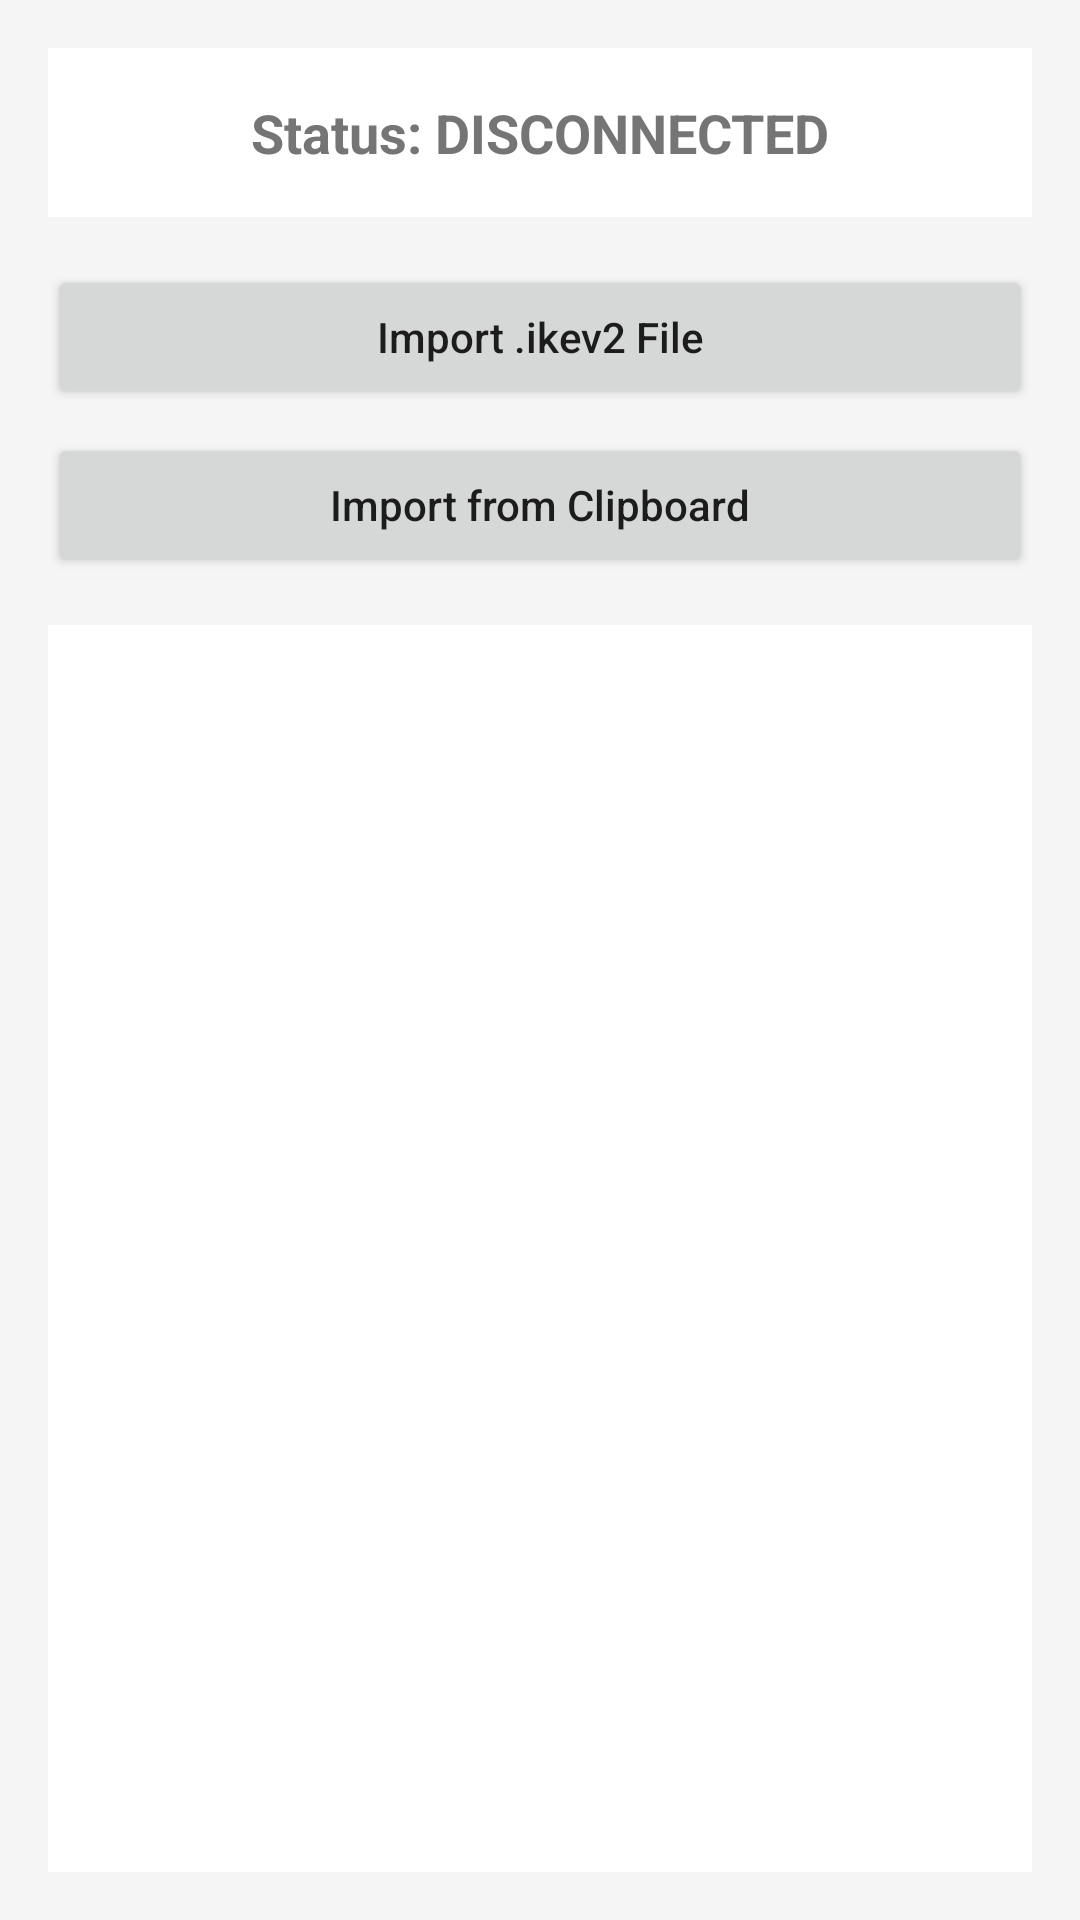

Here is an Android app screen rendered from its layout file. Give the layout XML and the strings, colors and styles it references.
<!-- AndroidManifest.xml: application theme Theme.AppCompat.Light.DarkActionBar -->
<!-- res/layout/activity_main.xml -->
<?xml version="1.0" encoding="utf-8"?>
<LinearLayout xmlns:android="http://schemas.android.com/apk/res/android"
    android:layout_width="match_parent"
    android:layout_height="match_parent"
    android:orientation="vertical"
    android:padding="16dp"
    android:background="#F5F5F5">

    <TextView
        android:id="@+id/statusText"
        android:layout_width="match_parent"
        android:layout_height="wrap_content"
        android:text="Status: DISCONNECTED"
        android:textSize="18sp"
        android:textStyle="bold"
        android:gravity="center"
        android:padding="16dp"
        android:background="#FFFFFF"
        android:textColor="#757575" />

    <Button
        android:id="@+id/disconnectButton"
        android:layout_width="match_parent"
        android:layout_height="wrap_content"
        android:text="Disconnect"
        android:textAllCaps="false"
        android:visibility="gone"
        android:layout_marginTop="8dp" />

    <Button
        android:id="@+id/importButton"
        android:layout_width="match_parent"
        android:layout_height="wrap_content"
        android:text="Import .ikev2 File"
        android:textAllCaps="false"
        android:layout_marginTop="16dp" />

    <Button
        android:id="@+id/clipboardButton"
        android:layout_width="match_parent"
        android:layout_height="wrap_content"
        android:text="Import from Clipboard"
        android:textAllCaps="false"
        android:layout_marginTop="8dp" />

    <ListView
        android:id="@+id/profileList"
        android:layout_width="match_parent"
        android:layout_height="0dp"
        android:layout_weight="1"
        android:layout_marginTop="16dp"
        android:divider="#E0E0E0"
        android:dividerHeight="1dp"
        android:background="#FFFFFF" />

</LinearLayout>
<!-- resources referenced by this layout -->
<resources>

</resources>
